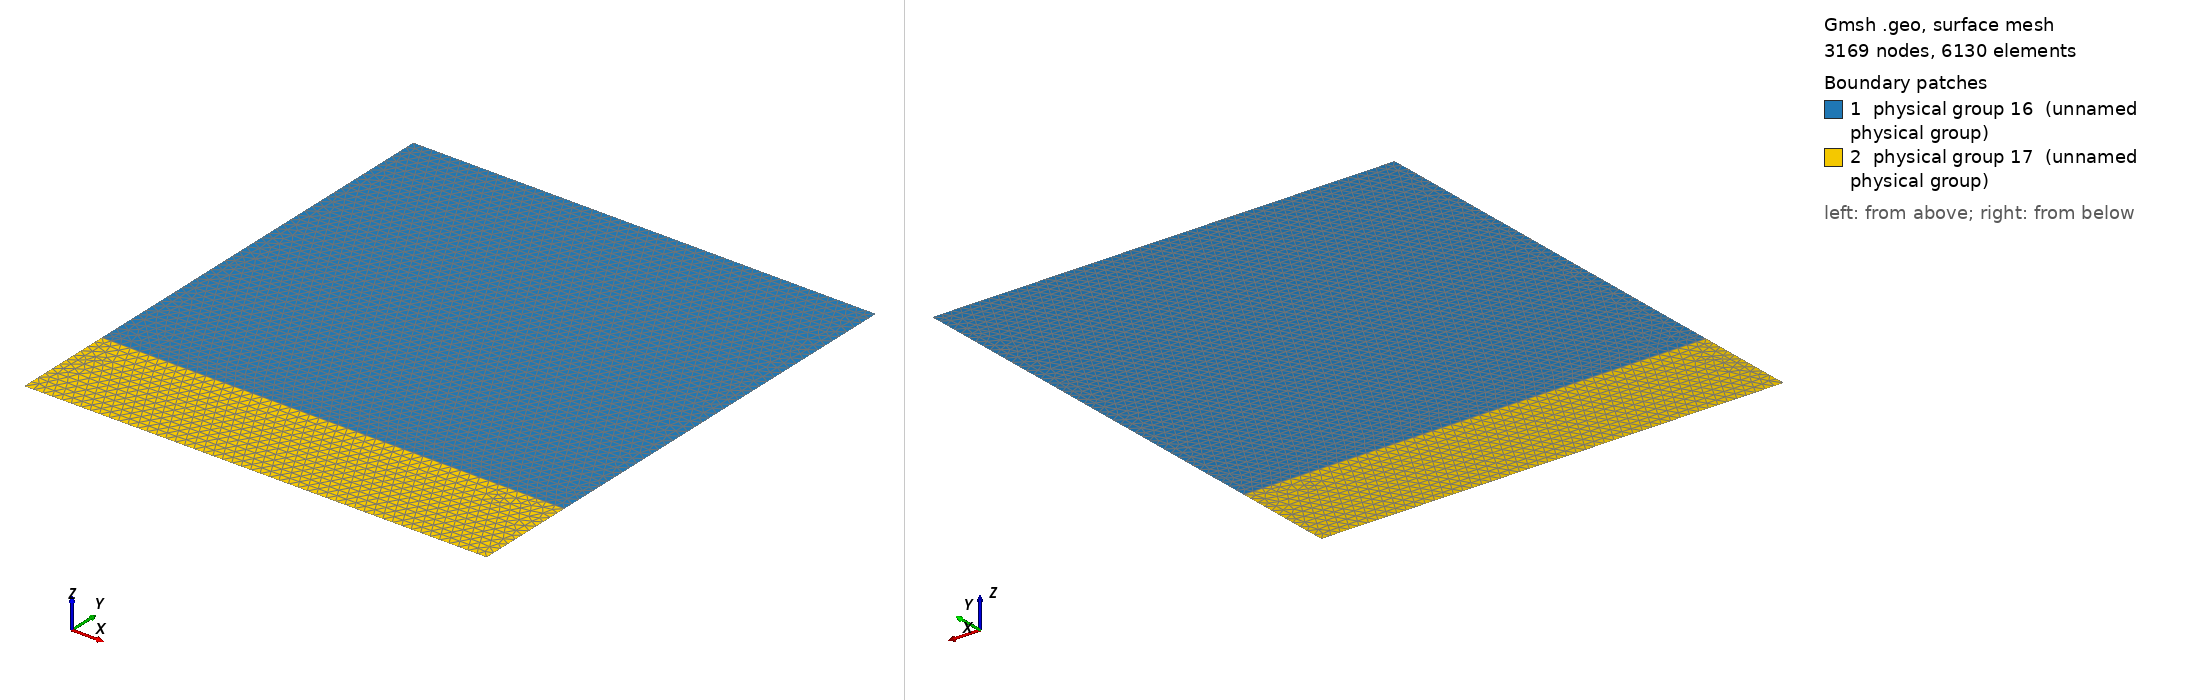

Gmsh geometry script, surface-meshed: 3169 nodes, 6130 surface elements. Boundary patches (legend numbers): 1 physical group 16 (unnamed physical group), 2 physical group 17 (unnamed physical group). Left view from above one corner, right view from below the opposite corner. Legend entries are the model's physical surfaces. The drawing asked Gmsh for element sizes between 1% and 20% of the model's largest extent; the script's own settings can give other sizes.

=== square_48.geo (drawn) ===
cl1 = 0.019;
ar = 0.9142;
Point(1) = {0, 0, 0, cl1};
Point(2) = {0, 1, 0, cl1};
Point(3) = {ar, 0, 0, cl1};
Point(4) = {ar, 1, 0, cl1};
Point(5) = {0, 0.2, 0, cl1};
Point(6) = {ar, 0.2, 0, cl1};
Line(1) = {1, 3};
Line(2) = {3, 6};
Line(3) = {6, 4};
Line(4) = {4, 2};
Line(5) = {2, 5};
Line(6) = {5, 1};
Line(7) = {5, 6};
Line Loop(8) = {5, 7, 3, 4};
Plane Surface(9) = {8};
Line Loop(10) = {6, 1, 2, -7};
Plane Surface(11) = {10};
Physical Line(12) = {1};
Physical Line(13) = {2, 3};
Physical Line(14) = {4};
Physical Line(15) = {5, 6};
Physical Surface(16) = {9};
Physical Surface(17) = {11};
